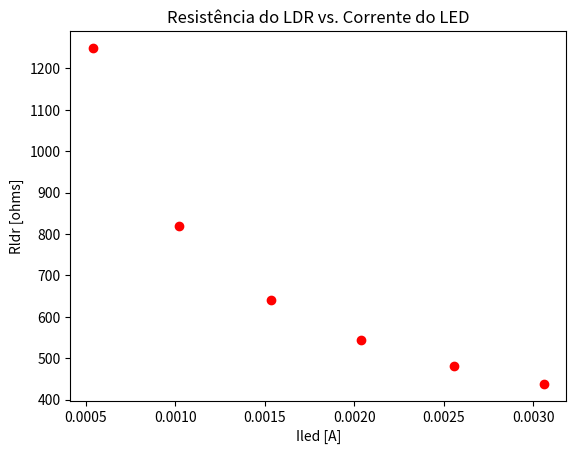

Source code (Python):
import matplotlib.pyplot as plt
import numpy as np
#Programa: LED_LDR_MQ_1.sce
#Ajuste do Modelo Não-linear do LED e LDR 
#Dados Experimentais - 1
N = 6
#Descartando ponto com Iled = 0, onde o LED está apagado.
R1 = 993
R2 = 981 #[ohms]
VR2 = np.array([0.530, 1.0, 1.507, 2.0, 2.51, 3.0]) #[V]
Iled1 = VR2/R2 #[A]
Rldr1 = np.array([1.25e3, 0.820e3, 0.64e3, 0.545e3, 0.482e3, 0.438e3])#[ohms]

plt.plot(Iled1,Rldr1,'or')
plt.ylabel('Rldr [ohms]')
plt.xlabel('Iled [A]')
plt.title('Resistência do LDR vs. Corrente do LED')
plt.show()